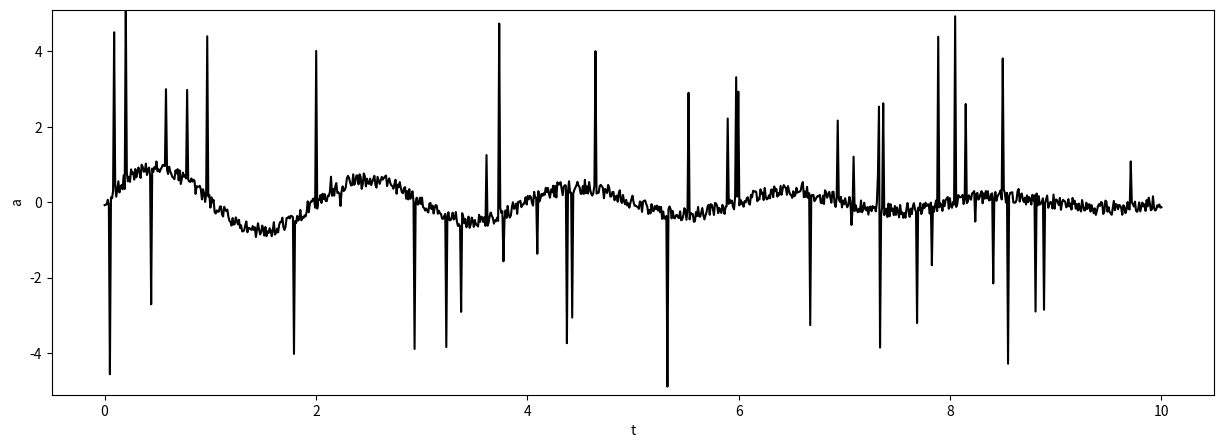

Here is the Python script that generated this plot:
import numpy as np
import matplotlib.pyplot as plt
from math import *

import numpy.random as rng
rng.seed(1001)

T = 10                     # [s]  total time
F = 0.01                   # [Hz] sampling rate

nt = int(T/F)              # samples
f  = 0.5                   # signal frequency
k  = 0.2                   # signal damping 

t = np.linspace(0,10,nt)   # time axis

s = np.sin(2*pi*f*t) * np.exp(-k*t)

# start with the signal
a = s.copy()

# add white noise
wn = rng.uniform(-0.2,+0.2, nt)
a += wn

# add spiky noise
ns = 51
sn = np.zeros(nt)
sn[ rng.randint(1,nt,ns) ] = rng.uniform(-5.0,+5.0,ns)
a += sn

plt.figure(figsize=(15,5))

plt.plot(t,a,'k')
plt.xlabel('t') 
plt.ylabel('a') 
plt.ylim(-5.1,+5.1);

